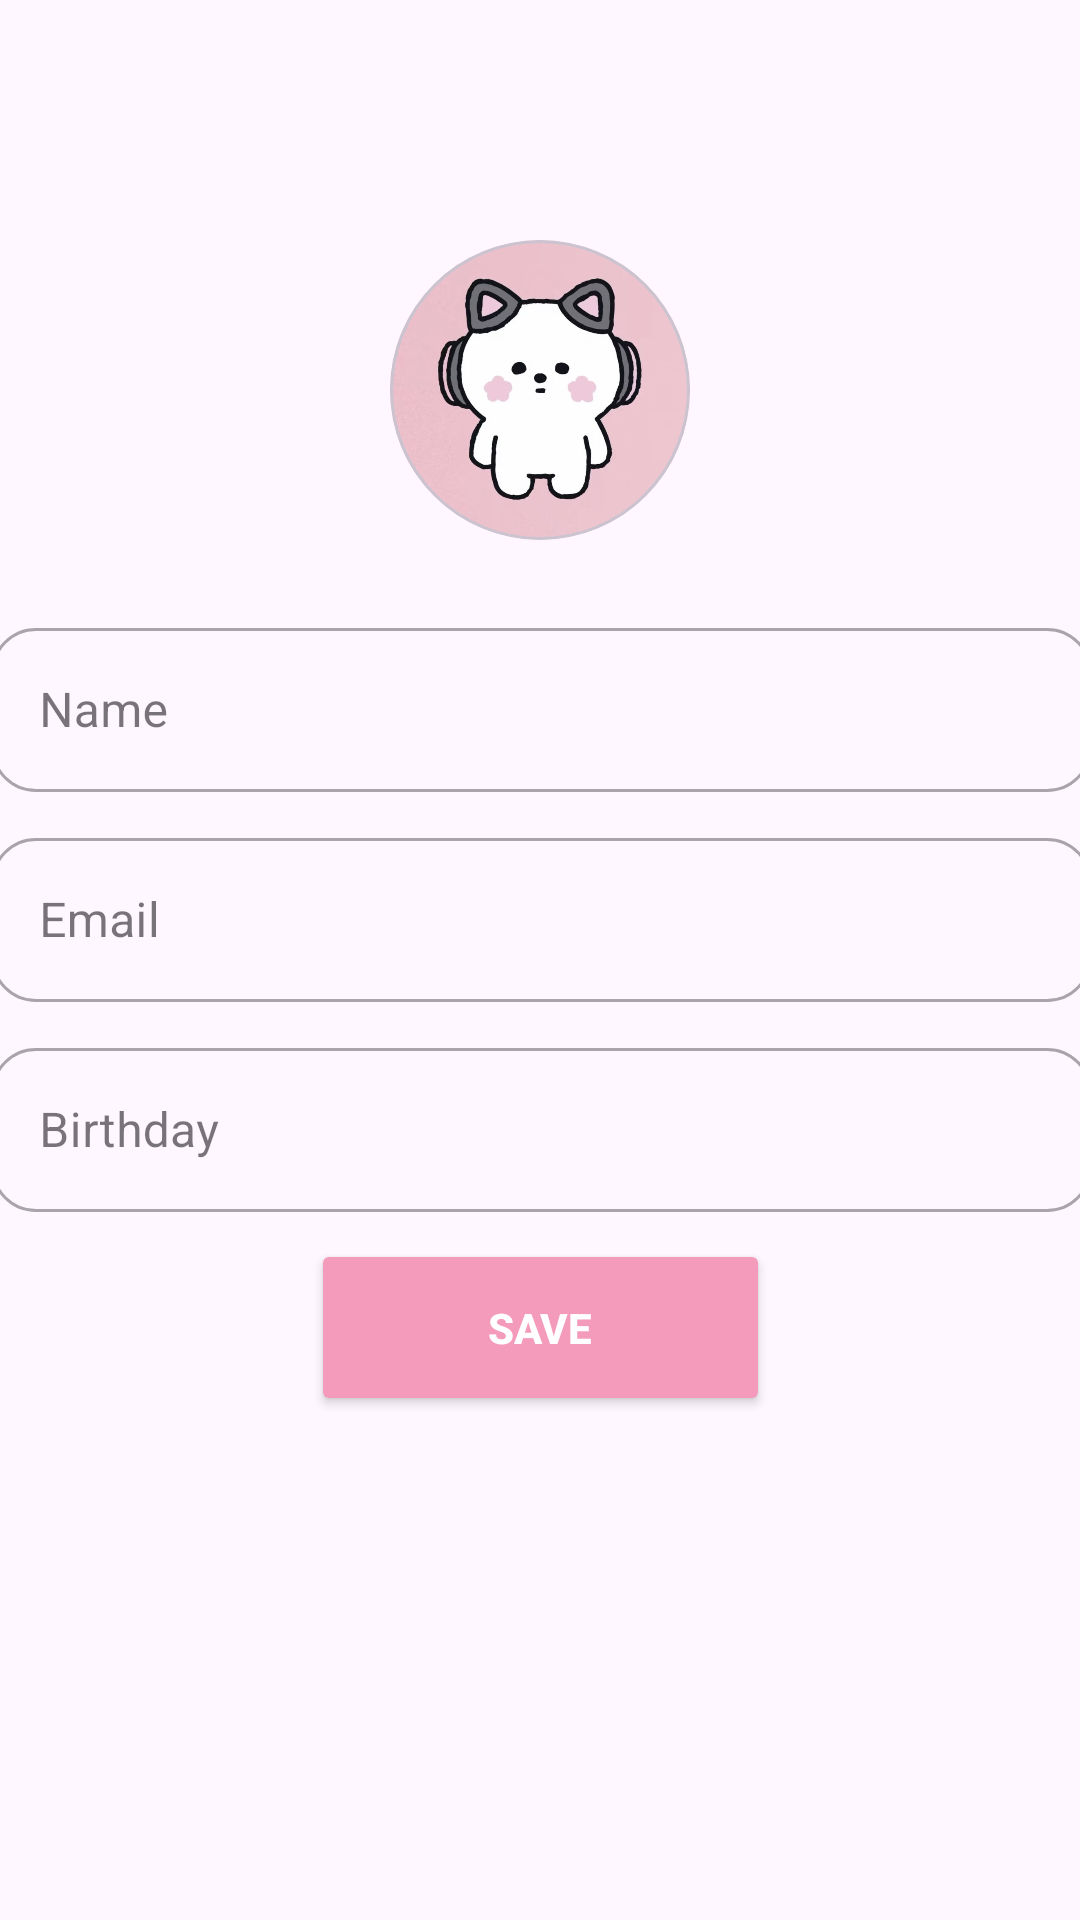

Produce the Android XML layout that renders to this screen, including the resource entries it uses.
<!-- AndroidManifest.xml: application theme Theme.KPopedia -->
<!-- res/layout/activity_edit_page_user.xml -->
<?xml version="1.0" encoding="utf-8"?>
<androidx.constraintlayout.widget.ConstraintLayout xmlns:android="http://schemas.android.com/apk/res/android"
    xmlns:app="http://schemas.android.com/apk/res-auto"
    xmlns:tools="http://schemas.android.com/tools"
    android:id="@+id/userProfile"
    android:layout_width="match_parent"
    android:layout_height="match_parent"
    tools:context=".EditPageUser">

    <com.google.android.material.card.MaterialCardView
        android:id="@+id/materialCardView"
        android:layout_width="100dp"
        android:layout_height="100dp"
        android:layout_marginTop="80dp"

        app:cardCornerRadius="50dp"
        app:cardElevation="0dp"
        app:layout_constraintBottom_toTopOf="@+id/inputLayoutName"
        app:layout_constraintEnd_toEndOf="parent"
        app:layout_constraintStart_toStartOf="parent"
        app:layout_constraintTop_toTopOf="parent">

        <ImageView
            android:id="@+id/imgProfile"
            android:layout_width="match_parent"
            android:layout_height="match_parent"
            android:scaleType="centerCrop"
            android:src="@drawable/profil_anon" />
    </com.google.android.material.card.MaterialCardView>

    <com.google.android.material.textfield.TextInputLayout
        android:id="@+id/inputLayoutName"
        style="@style/Widget.MaterialComponents.TextInputLayout.OutlinedBox"
        android:layout_width="367dp"
        android:layout_height="60dp"
        app:layout_constraintEnd_toEndOf="parent"
        app:layout_constraintStart_toStartOf="parent"
        android:layout_marginTop="24dp"

        app:layout_constraintTop_toBottomOf="@id/materialCardView"
        app:boxCornerRadiusBottomEnd="15dp"
        app:boxCornerRadiusBottomStart="15dp"
        app:boxCornerRadiusTopEnd="15dp"
        app:boxCornerRadiusTopStart="15dp">

        <com.google.android.material.textfield.TextInputEditText
            android:id="@+id/etName"
            android:layout_width="match_parent"
            android:layout_height="wrap_content"
            android:hint="Name"
            android:inputType="textPersonName" />
    </com.google.android.material.textfield.TextInputLayout>

    <com.google.android.material.textfield.TextInputLayout
        android:id="@+id/inputLayoutEmail"
        style="@style/Widget.MaterialComponents.TextInputLayout.OutlinedBox"
        android:layout_width="367dp"
        android:layout_height="60dp"
        app:layout_constraintEnd_toEndOf="@id/inputLayoutName"
        app:layout_constraintStart_toStartOf="@id/inputLayoutName"
        app:layout_constraintTop_toBottomOf="@id/inputLayoutName"
        android:layout_marginTop="10dp"

        app:boxCornerRadiusBottomEnd="15dp"
        app:boxCornerRadiusBottomStart="15dp"
        app:boxCornerRadiusTopEnd="15dp"
        app:boxCornerRadiusTopStart="15dp">

        <com.google.android.material.textfield.TextInputEditText
            android:id="@+id/etEmail"
            android:layout_width="match_parent"
            android:layout_height="wrap_content"
            android:hint="Email"
            android:inputType="text" />
    </com.google.android.material.textfield.TextInputLayout>

    <com.google.android.material.textfield.TextInputLayout
        android:id="@+id/inputLayoutBirthday"
        style="@style/Widget.MaterialComponents.TextInputLayout.OutlinedBox"
        android:layout_width="367dp"
        android:layout_height="60dp"
        android:layout_marginTop="10dp"

        app:boxCornerRadiusBottomEnd="15dp"
        app:boxCornerRadiusBottomStart="15dp"
        app:boxCornerRadiusTopEnd="15dp"
        app:boxCornerRadiusTopStart="15dp"

        app:layout_constraintEnd_toEndOf="@id/inputLayoutEmail"
        app:layout_constraintStart_toStartOf="@id/inputLayoutEmail"
        app:layout_constraintTop_toBottomOf="@id/inputLayoutEmail">

        <com.google.android.material.textfield.TextInputEditText
            android:id="@+id/etBirthday"
            android:layout_width="match_parent"
            android:layout_height="wrap_content"
            android:hint="Birthday"
            android:focusable="false"
            android:clickable="true"
            android:inputType="date" />
    </com.google.android.material.textfield.TextInputLayout>

    <Button
        android:id="@+id/button"
        style="@style/ButtonGeneral.SecondaryVariant"
        android:layout_width="153dp"
        android:layout_height="59dp"
        android:text="Save"
        app:layout_constraintBottom_toBottomOf="parent"
        app:layout_constraintEnd_toEndOf="parent"
        app:layout_constraintStart_toStartOf="parent"
        app:layout_constraintTop_toBottomOf="@+id/inputLayoutBirthday"
        app:layout_constraintVertical_bias="0.055" />


</androidx.constraintlayout.widget.ConstraintLayout>
<!-- resources referenced by this layout -->
<resources>
  <!-- drawable profil_anon: jpg bitmap (drawable, 31214 bytes) -->
  <style name="ButtonGeneral.SecondaryVariant">
          <item name="android:backgroundTint">@color/pink_button</item>
          <item name="android:textColor">@color/white</item>
          <item name="android:textStyle">bold</item>
      </style>
  <style name="Theme.KPopedia" parent="Base.Theme.KPopedia" />
  <color name="pink_button">#F49ABB</color>
  <color name="white">#FFFFFFFF</color>
  <style name="Base.Theme.KPopedia" parent="Theme.Material3.DayNight.NoActionBar">
          
          
      </style>
</resources>
